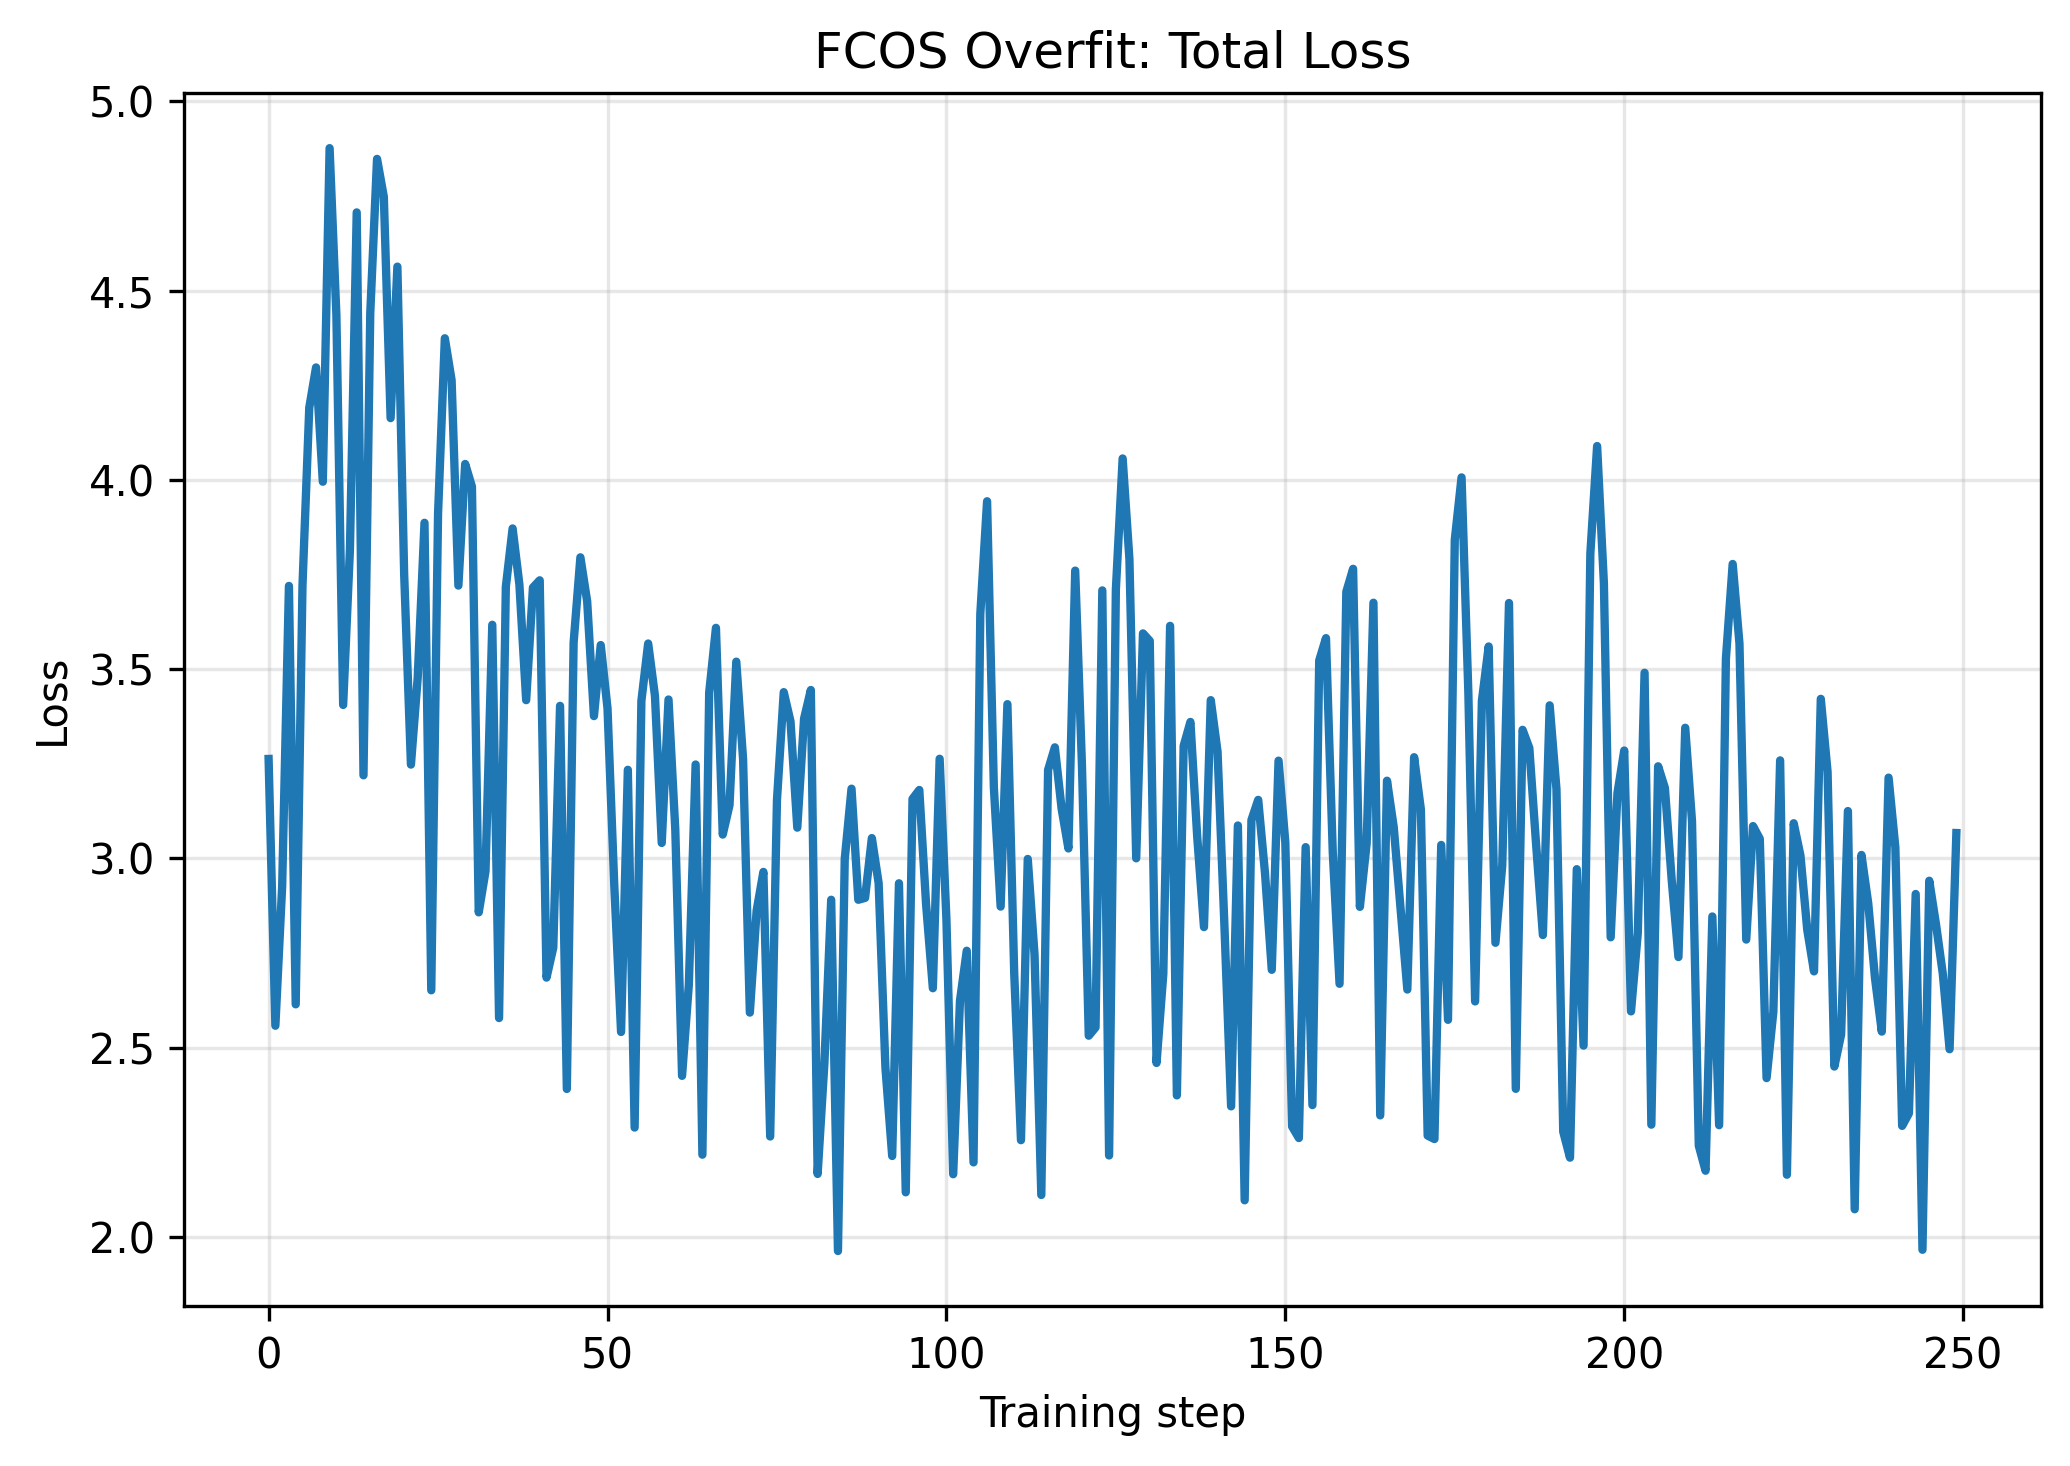

The data file committed next to this chart (first rows):
step, loss_cls, loss_box, loss_ctr, loss_total
0, 0.6987, 2.133, 0.4314, 3.263
1, 0.5437, 1.679, 0.3353, 2.558
2, 0.5986, 1.958, 0.3685, 2.926
3, 0.7716, 2.472, 0.4757, 3.72
4, 0.5646, 1.701, 0.3484, 2.614
5, 0.8207, 2.394, 0.5063, 3.721
6, 0.8963, 2.741, 0.553, 4.191
7, 0.8837, 2.869, 0.5448, 4.297
8, 0.8389, 2.639, 0.5169, 3.995
9, 1.02, 3.227, 0.6292, 4.876
10, 0.965, 2.875, 0.5958, 4.436
11, 0.7367, 2.214, 0.4546, 3.405
12, 0.7968, 2.529, 0.4902, 3.816
13, 1.002, 3.086, 0.6184, 4.707
14, 0.7206, 2.053, 0.4462, 3.219
15, 1.027, 2.779, 0.635, 4.441
16, 1.1, 3.069, 0.6792, 4.848
17, 1.064, 3.027, 0.6567, 4.748
18, 0.9945, 2.557, 0.6118, 4.163
19, 1.183, 2.651, 0.7287, 4.563
20, 1.101, 1.98, 0.6703, 3.751
21, 0.8314, 1.896, 0.5207, 3.248
22, 0.8957, 2.011, 0.5714, 3.478
23, 1.103, 2.103, 0.6803, 3.887
24, 0.7815, 1.379, 0.4913, 2.652
25, 1.109, 2.106, 0.6954, 3.911
26, 1.182, 2.459, 0.7331, 4.374
27, 1.132, 2.432, 0.7, 4.263
28, 1.049, 2.028, 0.6442, 3.721
29, 1.216, 2.06, 0.7664, 4.042
30, 1.124, 2.142, 0.7164, 3.982
31, 0.8446, 1.48, 0.533, 2.857
32, 0.9163, 1.477, 0.5726, 2.966
33, 1.085, 1.827, 0.7047, 3.617
34, 0.7338, 1.339, 0.5053, 2.578
35, 1.032, 1.978, 0.7076, 3.718
36, 1.103, 2.029, 0.7396, 3.872
37, 1.019, 1.994, 0.7105, 3.724
38, 0.9328, 1.821, 0.6641, 3.418
39, 0.928, 1.985, 0.8029, 3.716
40, 1.099, 1.916, 0.7193, 3.735
41, 0.7213, 1.424, 0.5396, 2.685
42, 0.8456, 1.338, 0.5805, 2.764
43, 0.9998, 1.68, 0.7227, 3.403
44, 0.6527, 1.223, 0.515, 2.391
45, 0.9826, 1.88, 0.7071, 3.57
46, 1.057, 1.992, 0.746, 3.795
47, 0.9954, 1.959, 0.7245, 3.679
48, 0.8974, 1.807, 0.672, 3.376
49, 0.9287, 1.851, 0.7841, 3.564
50, 0.924, 1.747, 0.7252, 3.397
51, 0.8783, 1.502, 0.5477, 2.928
52, 0.7618, 1.2, 0.5795, 2.541
53, 0.9439, 1.576, 0.714, 3.234
54, 0.6651, 1.114, 0.5097, 2.289
55, 0.977, 1.733, 0.7066, 3.416
56, 0.9472, 1.876, 0.744, 3.568
57, 0.8996, 1.816, 0.714, 3.429
58, 0.8658, 1.512, 0.6634, 3.041
59, 0.8662, 1.768, 0.7859, 3.42
... 190 more rows
